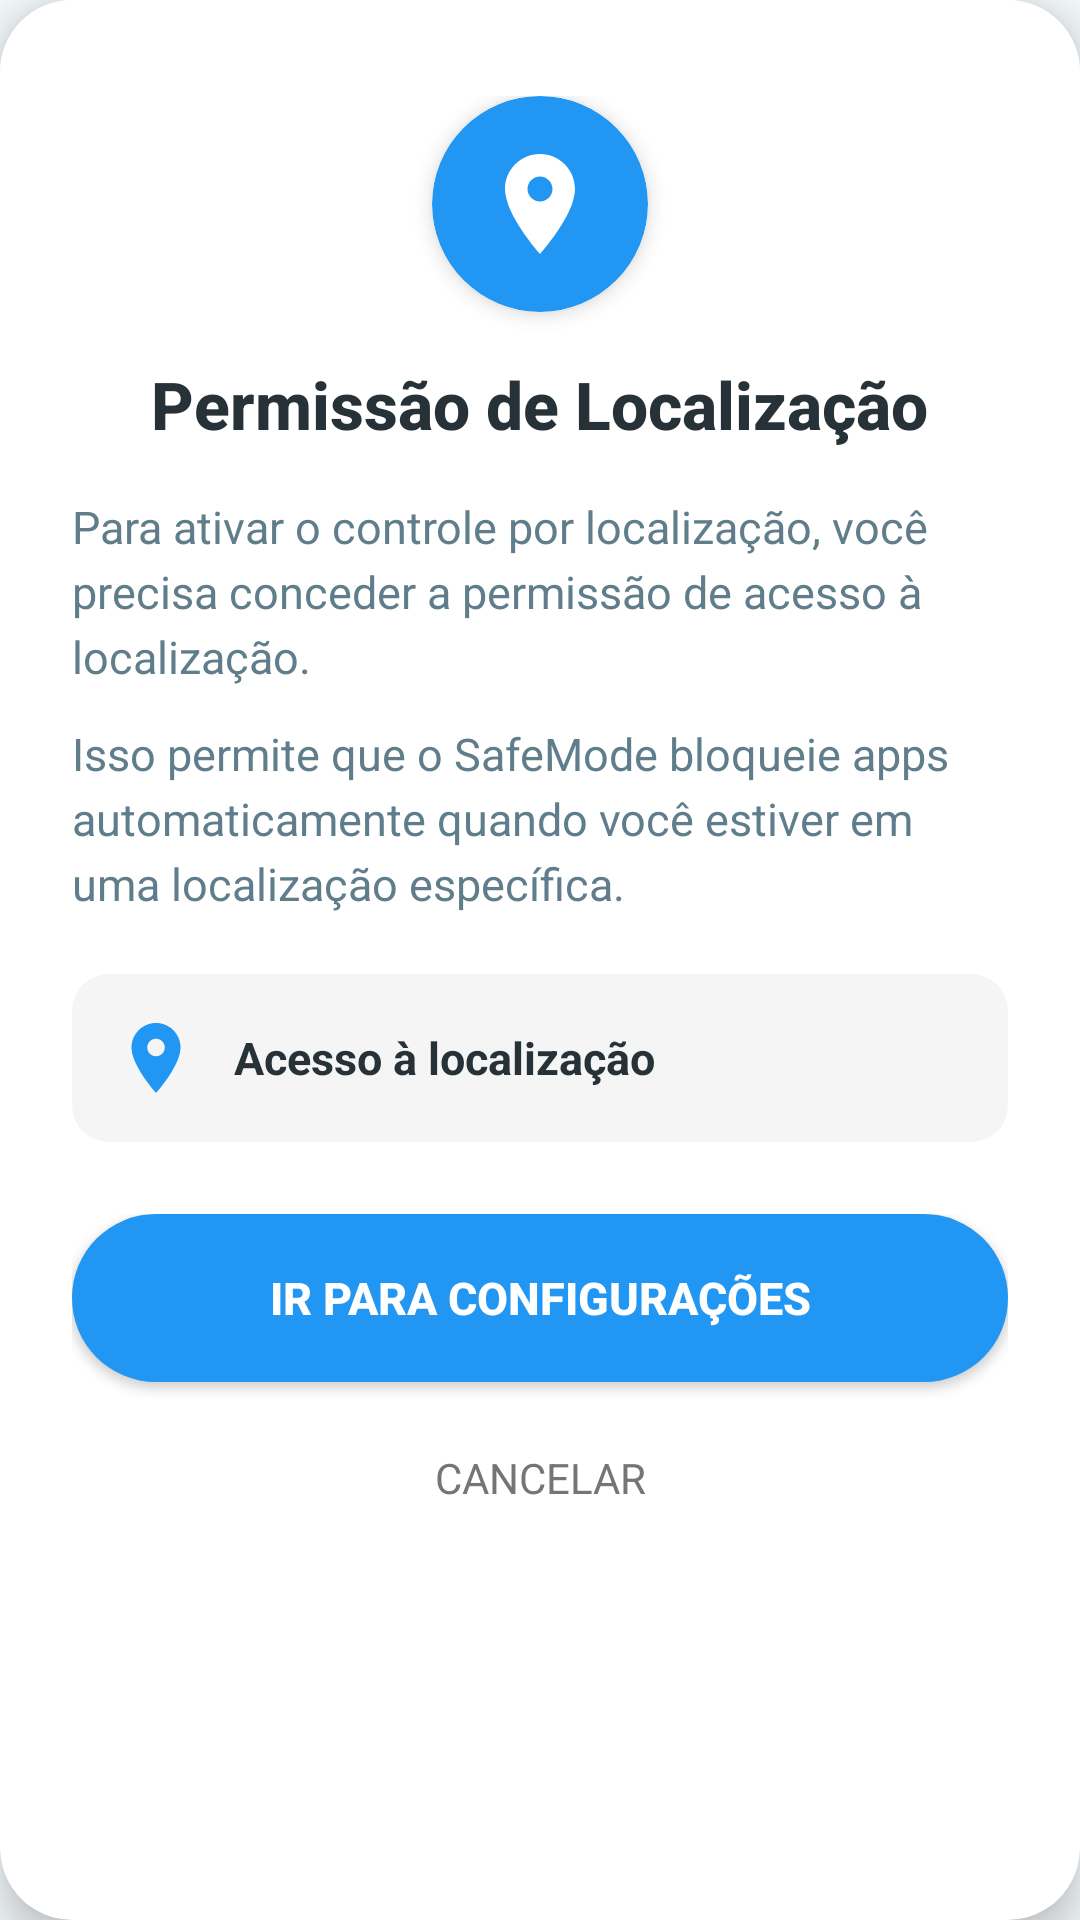

The Android layout XML behind this screen, and the referenced resources:
<!-- AndroidManifest.xml: application theme Theme.SafeMode -->
<!-- res/layout/dialog_location_permission.xml -->
<?xml version="1.0" encoding="utf-8"?>
<androidx.cardview.widget.CardView xmlns:android="http://schemas.android.com/apk/res/android"
    xmlns:app="http://schemas.android.com/apk/res-auto"
    android:layout_width="match_parent"
    android:layout_height="wrap_content"
    android:layout_margin="24dp"
    app:cardCornerRadius="24dp"
    app:cardElevation="8dp">

    <LinearLayout
        android:layout_width="match_parent"
        android:layout_height="wrap_content"
        android:background="#FFFFFF"
        android:orientation="vertical"
        android:padding="0dp">

        
        <RelativeLayout
            android:layout_width="match_parent"
            android:layout_height="wrap_content"
            android:paddingStart="24dp"
            android:paddingTop="32dp"
            android:paddingEnd="24dp"
            android:paddingBottom="16dp">

            
            <androidx.cardview.widget.CardView
                android:id="@+id/iconContainer"
                android:layout_width="72dp"
                android:layout_height="72dp"
                android:layout_centerHorizontal="true"
                app:cardBackgroundColor="@color/blue_normal"
                app:cardCornerRadius="36dp"
                app:cardElevation="4dp">

                
                <ImageView
                    android:layout_width="40dp"
                    android:layout_height="40dp"
                    android:layout_gravity="center"
                    android:src="@drawable/ic_location"
                    android:tint="#FFFFFF" />
            </androidx.cardview.widget.CardView>

            
            <TextView
                android:id="@+id/dialogTitle"
                android:layout_width="wrap_content"
                android:layout_height="wrap_content"
                android:layout_below="@id/iconContainer"
                android:layout_centerHorizontal="true"
                android:layout_marginTop="16dp"
                android:fontFamily="sans-serif-medium"
                android:text="Permissão de Localização"
                android:textColor="#263238"
                android:textSize="22sp"
                android:textStyle="bold" />

        </RelativeLayout>

        
        <LinearLayout
            android:layout_width="match_parent"
            android:layout_height="wrap_content"
            android:orientation="vertical"
            android:paddingStart="24dp"
            android:paddingEnd="24dp"
            android:paddingBottom="8dp">

            
            <TextView
                android:layout_width="match_parent"
                android:layout_height="wrap_content"
                android:fontFamily="sans-serif"
                android:lineSpacingExtra="4dp"
                android:text="Para ativar o controle por localização, você precisa conceder a permissão de acesso à localização."
                android:textColor="#607D8B"
                android:textSize="15sp" />

            
            <TextView
                android:layout_width="match_parent"
                android:layout_height="wrap_content"
                android:layout_marginTop="12dp"
                android:fontFamily="sans-serif"
                android:lineSpacingExtra="4dp"
                android:text="Isso permite que o SafeMode bloqueie apps automaticamente quando você estiver em uma localização específica."
                android:textColor="#607D8B"
                android:textSize="15sp" />

            
            <androidx.cardview.widget.CardView
                android:layout_width="match_parent"
                android:layout_height="wrap_content"
                android:layout_marginTop="20dp"
                app:cardBackgroundColor="#F5F5F5"
                app:cardCornerRadius="12dp"
                app:cardElevation="0dp">

                <LinearLayout
                    android:layout_width="match_parent"
                    android:layout_height="wrap_content"
                    android:gravity="center_vertical"
                    android:orientation="horizontal"
                    android:padding="14dp">

                    
                    <ImageView
                        android:layout_width="28dp"
                        android:layout_height="28dp"
                        android:src="@drawable/ic_location"
                        android:tint="@color/blue_normal" />

                    
                    <TextView
                        android:layout_width="0dp"
                        android:layout_height="wrap_content"
                        android:layout_marginStart="12dp"
                        android:layout_weight="1"
                        android:fontFamily="sans-serif"
                        android:text="Acesso à localização"
                        android:textColor="#263238"
                        android:textSize="15sp"
                        android:textStyle="bold" />
                </LinearLayout>
            </androidx.cardview.widget.CardView>

        </LinearLayout>

        
        <LinearLayout
            android:layout_width="match_parent"
            android:layout_height="wrap_content"
            android:layout_marginTop="16dp"
            android:orientation="vertical"
            android:paddingStart="24dp"
            android:paddingEnd="24dp"
            android:paddingBottom="24dp">

            
            <Button
                android:id="@+id/btnGoToSettings"
                android:layout_width="match_parent"
                android:layout_height="56dp"
                android:background="@drawable/button_primary_white"
                android:fontFamily="sans-serif-medium"
                android:text="IR PARA CONFIGURAÇÕES"
                android:textColor="#FFFFFF"
                android:textSize="15sp"
                android:textStyle="bold" />

            
            <Button
                android:id="@+id/btnCancel"
                android:layout_width="match_parent"
                android:layout_height="48dp"
                android:layout_marginTop="8dp"
                android:background="?attr/selectableItemBackground"
                android:fontFamily="sans-serif"
                android:text="CANCELAR"
                android:textColor="#757575"
                android:textSize="14sp" />

        </LinearLayout>

    </LinearLayout>

</androidx.cardview.widget.CardView>
<!-- resources referenced by this layout -->
<resources>
  <color name="blue_normal">#2196F3</color>
  <!-- drawable button_primary_white (drawable) -->
  <?xml version="1.0" encoding="utf-8"?>
  <ripple xmlns:android="http://schemas.android.com/apk/res/android"
      android:color="#BBDEFB">
      <item>
          <shape android:shape="rectangle">
              <solid android:color="@color/blue_normal" />
              <corners android:radius="28dp" />
          </shape>
      </item>
  </ripple>
  <!-- drawable ic_location (drawable) -->
  <vector xmlns:android="http://schemas.android.com/apk/res/android"
      android:width="24dp"
      android:height="24dp"
      android:viewportWidth="24"
      android:viewportHeight="24"
      android:tint="#1F3A5F">
      <path
          android:fillColor="@android:color/white"
          android:pathData="M12,2C8.13,2 5,5.13 5,9c0,5.25 7,13 7,13s7,-7.75 7,-13c0,-3.87 -3.13,-7 -7,-7zM12,11.5c-1.38,0 -2.5,-1.12 -2.5,-2.5s1.12,-2.5 2.5,-2.5 2.5,1.12 2.5,2.5 -1.12,2.5 -2.5,2.5z" />
  </vector>
  <style name="Theme.SafeMode" parent="Theme.AppCompat.Light.DarkActionBar">
          <item name="colorPrimary">@color/primary_dark_blue</item>
          <item name="colorPrimaryDark">@color/primary_dark_blue</item>
          <item name="colorAccent">@color/action_blue</item>
          <item name="android:windowBackground">@color/background_app</item>
          <item name="android:statusBarColor">@color/primary_dark_blue</item>
          <item name="android:windowLightStatusBar">false</item>
          <item name="android:navigationBarColor">@android:color/black</item>
          <item name="android:windowLightNavigationBar" tools:targetApi="27">false</item>
          <item name="android:textColorPrimary">@android:color/white</item>
      </style>
  <color name="primary_dark_blue">#1F3A5F</color>
  <color name="action_blue">#1E90FF</color>
  <color name="background_app">#F4F9FC</color>
</resources>
